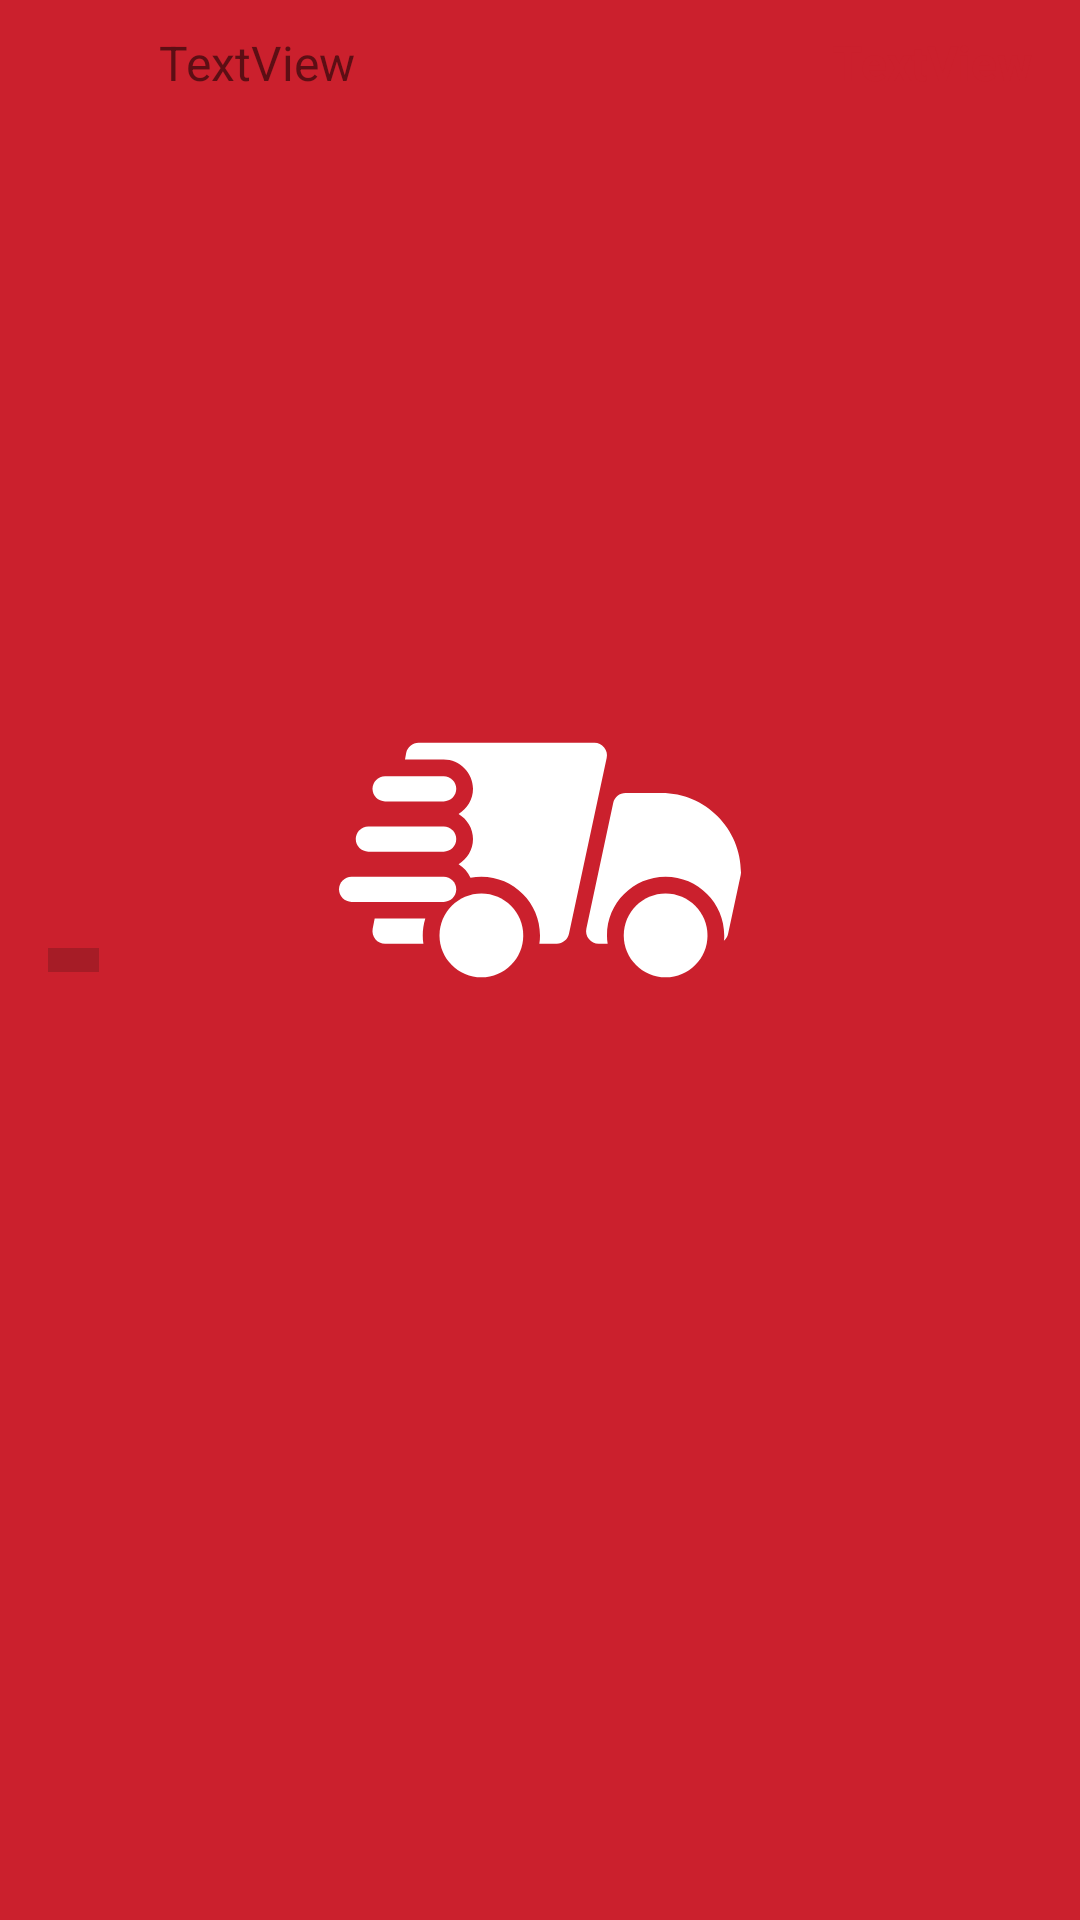

Write the Android layout XML for this screen, with the resource values it uses.
<!-- AndroidManifest.xml: application theme SplashScreenTheme -->
<!-- res/layout/cart_item.xml -->
<?xml version="1.0" encoding="utf-8"?>
<androidx.constraintlayout.widget.ConstraintLayout xmlns:android="http://schemas.android.com/apk/res/android"
    xmlns:app="http://schemas.android.com/apk/res-auto"
    xmlns:tools="http://schemas.android.com/tools"
    android:layout_width="match_parent"

    android:layout_height="wrap_content"
    android:paddingVertical="10dp">

    <View
        android:id="@+id/view3"
        android:layout_width="17dp"
        android:layout_height="8dp"
        android:layout_marginStart="16dp"
        android:layout_weight="1"
        android:background="@color/dark_red"
        app:layout_constraintBottom_toBottomOf="parent"
        app:layout_constraintStart_toStartOf="parent"
        app:layout_constraintTop_toTopOf="parent" />

    <TextView
        android:id="@+id/price"
        android:layout_width="wrap_content"
        android:layout_height="wrap_content"
        android:layout_marginEnd="16dp"
        android:layout_weight="1"
        android:text="TextView"
        android:textColor="@color/red"
        android:textSize="16sp"
        android:textStyle="bold"
        app:layout_constraintBottom_toBottomOf="parent"
        app:layout_constraintEnd_toEndOf="parent"
        app:layout_constraintTop_toTopOf="parent"
        app:layout_constraintVertical_bias="0.0" />

    <TextView
        android:id="@+id/name"
        android:layout_width="wrap_content"
        android:layout_height="wrap_content"
        android:layout_marginStart="20dp"
        android:layout_weight="1"
        android:text="TextView"
        android:textSize="16dp"
        app:layout_constraintBottom_toBottomOf="parent"
        app:layout_constraintStart_toEndOf="@+id/view3"
        app:layout_constraintTop_toTopOf="parent"
        app:layout_constraintVertical_bias="0.0" />

</androidx.constraintlayout.widget.ConstraintLayout>
<!-- resources referenced by this layout -->
<resources>
  <color name="dark_red">#A61C26</color>
  <color name="red">#cb202d</color>
  <style name="SplashScreenTheme" parent="Theme.AppCompat.Light.NoActionBar">
          <item name="android:windowBackground">@drawable/splash_image</item>
          <item name="android:statusBarColor">@color/red</item>
          <item name="android:navigationBarColor">@color/black</item>
  
  
      </style>
  <!-- drawable splash_image (drawable) -->
  <?xml version="1.0" encoding="utf-8"?>
  <layer-list xmlns:android="http://schemas.android.com/apk/res/android">
      <item android:drawable="@color/red"  />
      <item android:drawable="@drawable/ic_logo" android:gravity="center" android:height="200dp" android:width="200dp"  android:bottom="100dp" />
  </layer-list>
  <color name="black">#FF000000</color>
  <!-- drawable ic_logo: vector/xml drawable (drawable, 2735 chars, omitted) -->
</resources>
